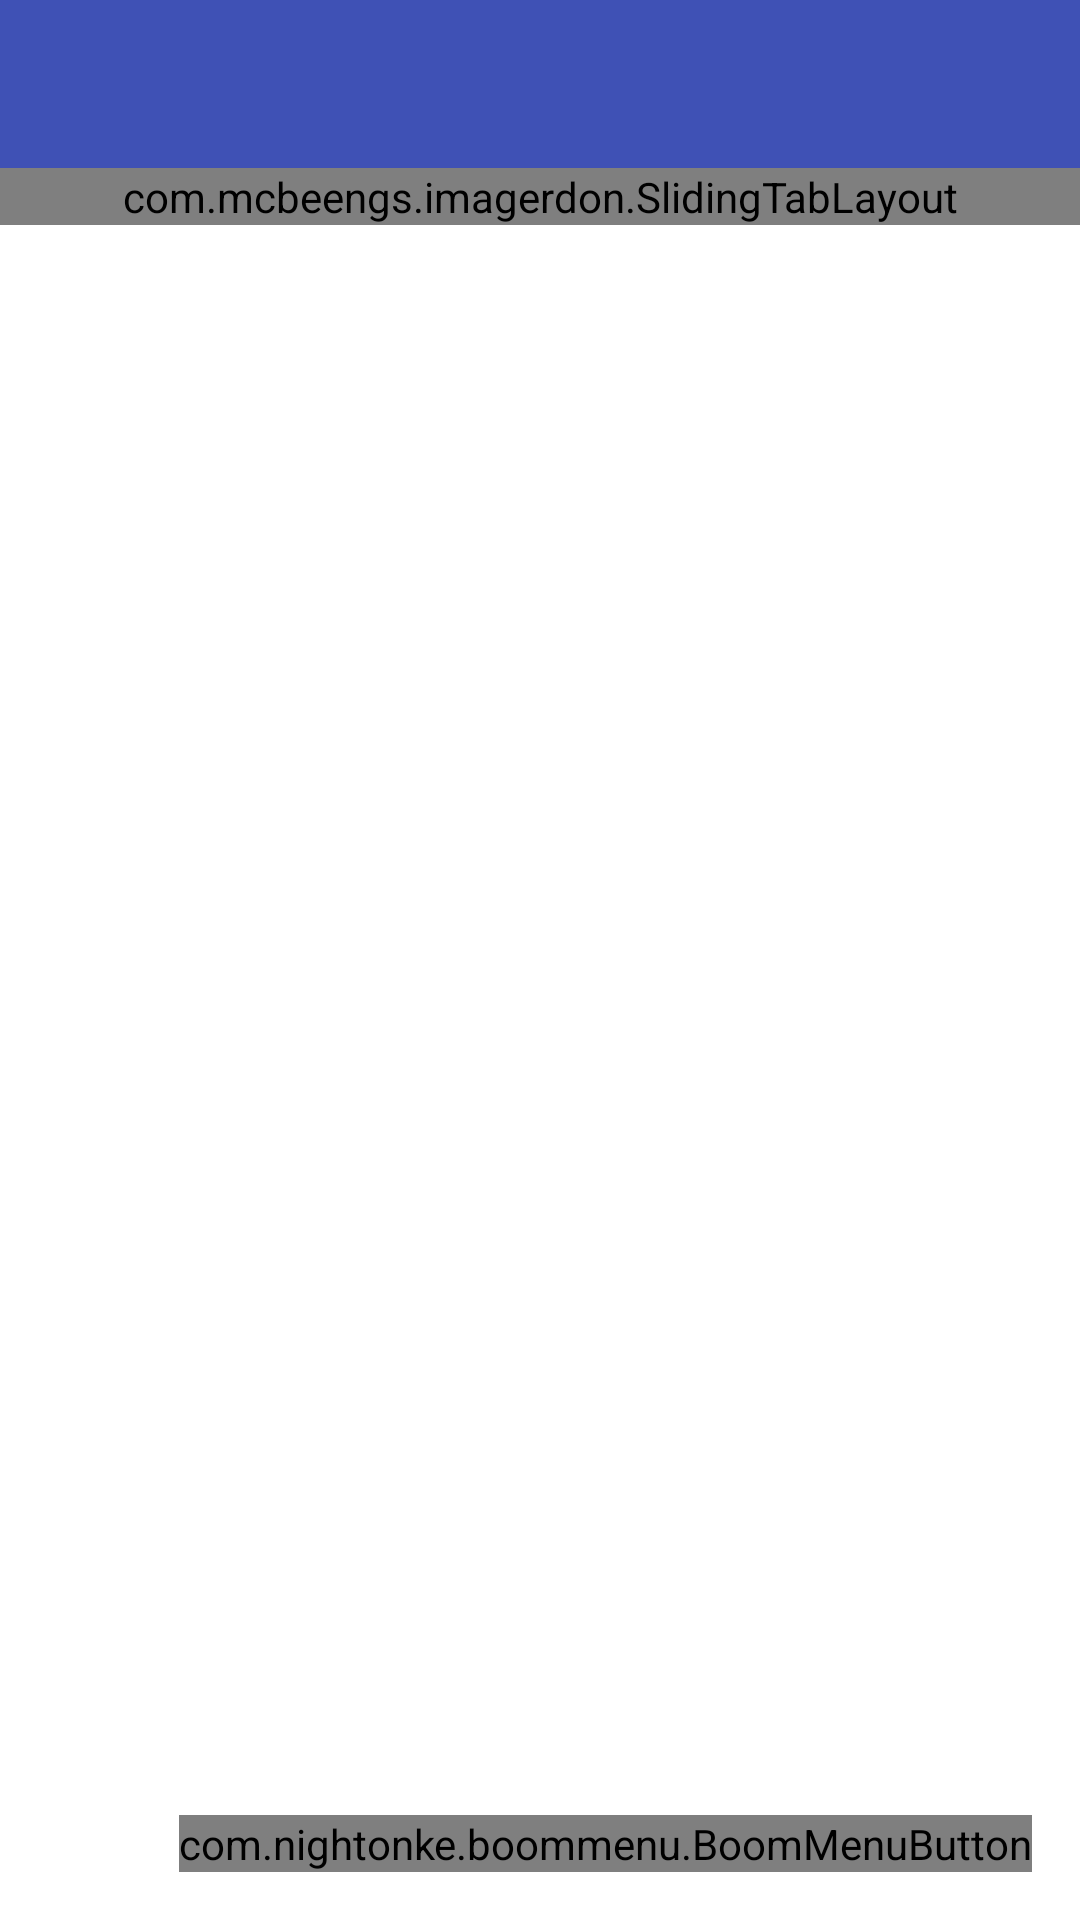

Here is an Android app screen rendered from its layout file. Give the layout XML and the strings, colors and styles it references.
<!-- AndroidManifest.xml: activity theme AppTheme.NoActionBar -->
<!-- res/layout/activity_main.xml -->
<?xml version="1.0" encoding="utf-8"?>
<RelativeLayout xmlns:android="http://schemas.android.com/apk/res/android"
    xmlns:app="http://schemas.android.com/apk/res-auto"
    android:layout_width="match_parent"
    android:layout_height="match_parent"
    android:orientation="vertical">

    <LinearLayout
        android:id="@+id/main_activity_toolbar_wrapper"
        android:layout_width="match_parent"
        android:layout_height="wrap_content">

        <include layout="@layout/include_toolbar" />
    </LinearLayout>

    <LinearLayout xmlns:android="http://schemas.android.com/apk/res/android"
        android:id="@+id/tabsWrapper"
        android:layout_below="@id/main_activity_toolbar_wrapper"
        android:layout_width="match_parent"
        android:layout_height="wrap_content"
        android:orientation="vertical">

        <com.example.imagerdon.SlidingTabLayout
            android:id="@+id/tab_layout"
            android:background="@color/colorPrimary"
            android:layout_width="match_parent"
            android:layout_height="wrap_content"
            android:layout_below="@id/main_activity_toolbar_wrapper" />

        <android.support.v4.view.ViewPager
            android:id="@+id/view_pager"
            android:layout_width="match_parent"
            android:layout_height="0px"
            android:layout_weight="1"
            android:background="@android:color/white" />

    </LinearLayout>

    <com.nightonke.boommenu.BoomMenuButton
        android:id="@+id/boom"
        android:layout_width="wrap_content"
        android:layout_height="wrap_content"
        android:layout_alignParentBottom="true"
        android:layout_alignParentRight="true"
        android:layout_margin="16dp"
        android:src="@android:drawable/ic_menu_more"
        app:boom_button_color="@color/colorPrimary"
        app:boom_button_pressed_color="@color/colorAccent"
        app:boom_inActionBar="false"
        app:boom_inList="false" />
</RelativeLayout>
<!-- res/layout/include_toolbar.xml (included above) -->
<android.support.v7.widget.Toolbar xmlns:android="http://schemas.android.com/apk/res/android"
    xmlns:app="http://schemas.android.com/apk/res-auto"
    android:id="@+id/toolbar"
    android:layout_width="match_parent"
    android:layout_height="wrap_content"
    android:layout_below="@+id/toolbar"
    android:background="?attr/colorPrimary"
    android:minHeight="?attr/actionBarSize"
    app:popupTheme="@style/ThemeOverlay.AppCompat.Light"
    app:theme="@style/ThemeOverlay.AppCompat.Dark.ActionBar" />
<!-- resources referenced by this layout -->
<resources>
  <color name="colorAccent">#FF4081</color>
  <color name="colorPrimary">#3F51B5</color>
  <style name="AppTheme.NoActionBar">
          <item name="windowActionBar">false</item>
          <item name="windowNoTitle">true</item>
      </style>
</resources>
